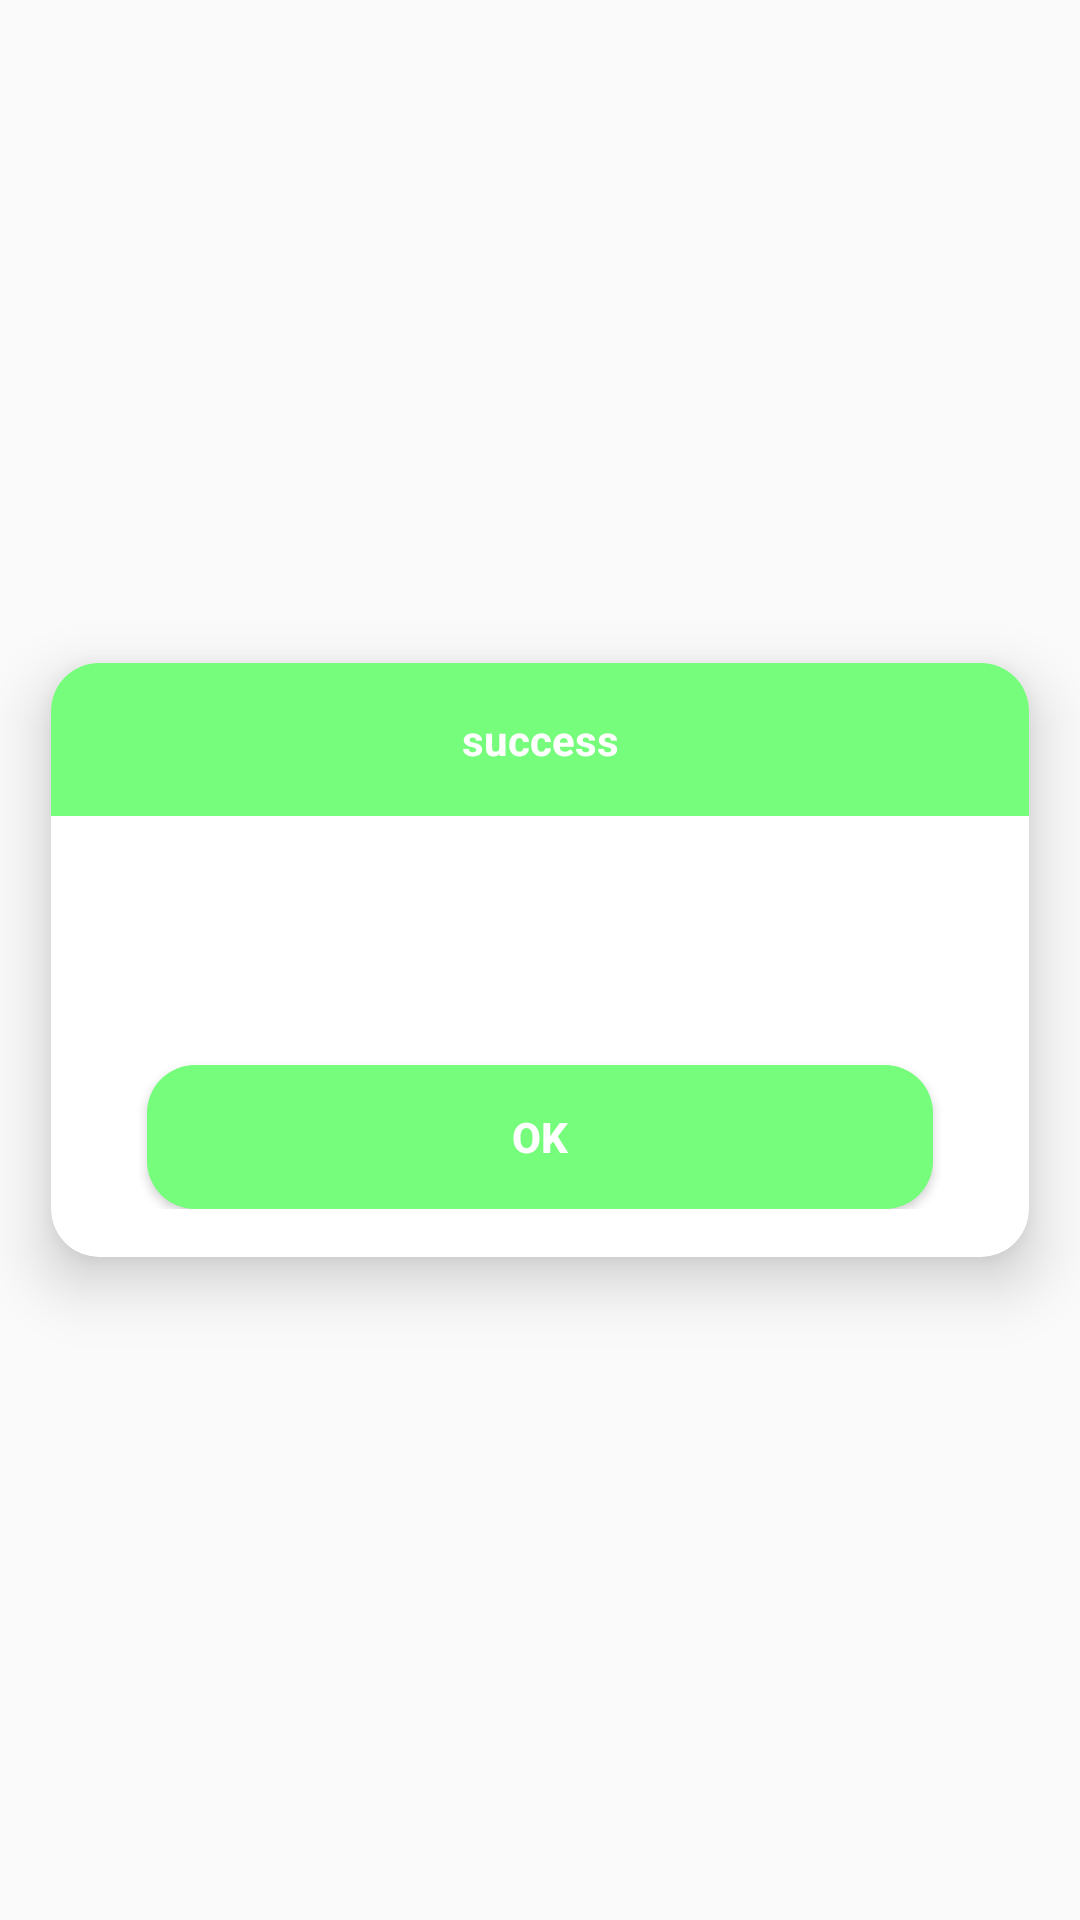

Layout XML and referenced resources for this Android screen:
<!-- AndroidManifest.xml: application theme Theme.YAM -->
<!-- res/layout/dialog_success.xml -->
<?xml version="1.0" encoding="utf-8"?>
<androidx.constraintlayout.widget.ConstraintLayout
        xmlns:android="http://schemas.android.com/apk/res/android"
    xmlns:app="http://schemas.android.com/apk/res-auto"
    android:id="@+id/layoutSuccessContainer"
    android:layout_width="match_parent"
    android:layout_height="match_parent">

    <androidx.cardview.widget.CardView
        android:layout_width="0dp"
        android:layout_height="wrap_content"
        app:cardCornerRadius="16dp"
        app:cardElevation="12dp"
        app:cardUseCompatPadding="true"
        app:layout_constraintBottom_toBottomOf="parent"
        app:layout_constraintEnd_toEndOf="parent"
        app:layout_constraintStart_toStartOf="parent"
        app:layout_constraintTop_toTopOf="parent">

        <LinearLayout
            android:layout_width="match_parent"
            android:layout_height="match_parent"
            android:orientation="vertical"
            android:paddingBottom="16dp">

            <TextView
                android:layout_width="match_parent"
                android:layout_height="wrap_content"
                android:background="@color/success_color"
                android:padding="16dp"
                android:text="@string/success"
                android:textAlignment="center"
                android:textColor="@color/white_color"
                android:textStyle="bold" />

            <TextView
                    android:id="@+id/tvSuccessMessage"
                    android:layout_width="match_parent"
                    android:layout_height="wrap_content"
                    android:padding="32dp"
                    android:textAlignment="center" />

            <Button
                android:id="@+id/btnSuccess"
                android:layout_width="match_parent"
                android:layout_height="wrap_content"
                android:layout_marginStart="32dp"
                android:layout_marginEnd="32dp"
                android:background="@drawable/button_bg_success_color"
                android:text="@string/ok"
                android:textAlignment="center"
                android:textColor="@color/white_color"
                android:textStyle="bold" />
        </LinearLayout>
    </androidx.cardview.widget.CardView>
</androidx.constraintlayout.widget.ConstraintLayout>
<!-- resources referenced by this layout -->
<resources>
  <color name="success_color">#77FD7C</color>
  <color name="white_color">#FFFFFFfF</color>
  <!-- drawable button_bg_success_color (drawable) -->
  <?xml version="1.0" encoding="utf-8"?>
  <selector xmlns:android="http://schemas.android.com/apk/res/android">
      <item android:state_pressed="true">
          <shape android:shape="rectangle">
              <corners android:radius="16dp"/>
              <solid android:color="@color/disable_color"/>
          </shape>
      </item>
      <item android:state_enabled="true">
          <shape android:shape="rectangle">
              <corners android:radius="16dp"/>
              <solid android:color="@color/success_color"/>
          </shape>
      </item>
      <item android:state_enabled="false">
          <shape android:shape="rectangle">
              <corners android:radius="16dp"/>
              <solid android:color="@color/disable_color"/>
          </shape>
      </item>
  </selector>
  <string name="ok">Ok</string>
  <string name="success">success</string>
  <style name="Theme.YAM" parent="Theme.AppCompat.Light.NoActionBar" />
  <color name="disable_color">#AAAAAA</color>
</resources>
